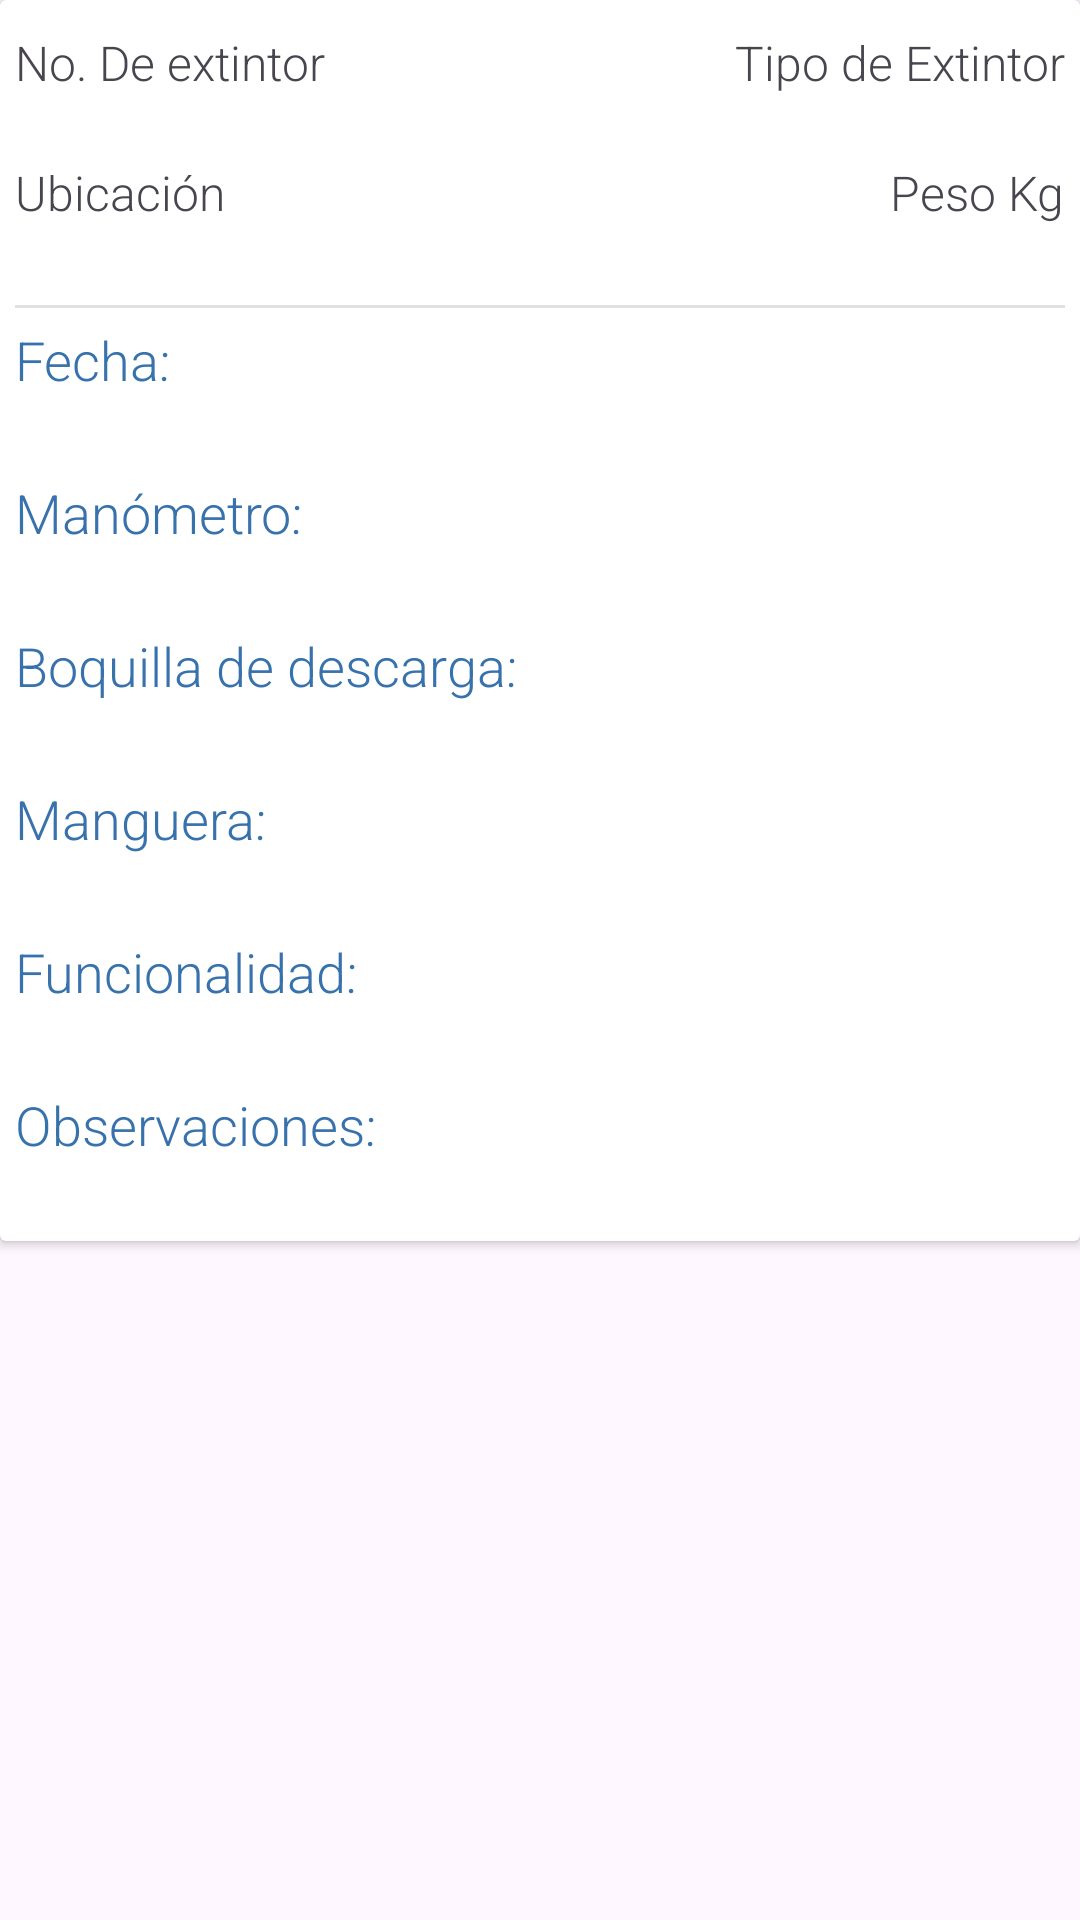

Here is an Android app screen rendered from its layout file. Give the layout XML and the strings, colors and styles it references.
<!-- AndroidManifest.xml: application theme Theme.GestoLine -->
<!-- res/layout/contenido_lista_mantenimiento_extintor.xml -->
<?xml version="1.0" encoding="utf-8"?>
<androidx.constraintlayout.widget.ConstraintLayout xmlns:android="http://schemas.android.com/apk/res/android"
    xmlns:app="http://schemas.android.com/apk/res-auto"
    xmlns:tools="http://schemas.android.com/tools"
    android:layout_width="match_parent"
    android:layout_height="wrap_content"
    android:layout_marginBottom="10dp">

    <androidx.cardview.widget.CardView
        android:layout_width="match_parent"
        android:layout_height="wrap_content"
        android:elevation="4dp"
        tools:ignore="MissingConstraints">

       <LinearLayout
           android:layout_width="match_parent"
           android:layout_height="wrap_content"
           android:orientation="vertical"
           android:padding="5dp"
           tools:ignore="UselessLeaf">

           <androidx.constraintlayout.widget.ConstraintLayout
               android:layout_width="match_parent"
               android:layout_height="wrap_content"
               android:layout_marginTop="5dp"
               app:layout_constraintBottom_toBottomOf="@+id/NuExtintor"
               app:layout_constraintTop_toBottomOf="@+id/NuExtintor">

               <TextView
                   android:id="@+id/textView1"
                   android:layout_width="wrap_content"
                   android:layout_height="wrap_content"
                   android:text="No. De extintor "
                   android:fontFamily="sans-serif-light"
                   android:textSize="16dp"
                   app:layout_constraintStart_toStartOf="parent"
                   app:layout_constraintTop_toTopOf="parent" />

               <TextView
                   android:id="@+id/NuExtintor"
                   android:layout_width="wrap_content"
                   android:layout_height="wrap_content"
                   android:fontFamily="sans-serif-light"
                   android:textSize="16dp"
                   android:textStyle="bold"
                   app:layout_constraintStart_toStartOf="@+id/textView1"
                   app:layout_constraintTop_toBottomOf="@+id/textView1" />

               <TextView
                   android:id="@+id/textView2"
                   android:layout_width="wrap_content"
                   android:layout_height="wrap_content"
                   android:text="Tipo de Extintor"
                   android:fontFamily="sans-serif-light"
                   android:textSize="16dp"
                   app:layout_constraintEnd_toEndOf="parent"
                   app:layout_constraintTop_toTopOf="parent" />

               <TextView
                   android:id="@+id/TipoExtintor"
                   android:layout_width="wrap_content"
                   android:layout_height="wrap_content"
                   android:fontFamily="sans-serif-light"
                   android:textSize="16dp"
                   android:textStyle="bold"
                   app:layout_constraintEnd_toEndOf="parent"
                   app:layout_constraintTop_toBottomOf="@+id/textView2" />

               <TextView
                   android:id="@+id/textView18"
                   android:layout_width="wrap_content"
                   android:layout_height="wrap_content"
                   android:text="Ubicación"
                   android:fontFamily="sans-serif-light"
                   android:textSize="16dp"
                   app:layout_constraintStart_toStartOf="@+id/NuExtintor"
                   app:layout_constraintTop_toBottomOf="@+id/NuExtintor" />

               <TextView
                   android:id="@+id/Ubicacion"
                   android:layout_width="wrap_content"
                   android:layout_height="wrap_content"
                   android:fontFamily="sans-serif-light"
                   android:textSize="16dp"
                   android:textStyle="bold"
                   app:layout_constraintStart_toStartOf="parent"
                   app:layout_constraintTop_toBottomOf="@+id/textView18" />

               <TextView
                   android:id="@+id/textView19"
                   android:layout_width="wrap_content"
                   android:layout_height="wrap_content"
                   android:text="Peso Kg"
                   android:fontFamily="sans-serif-light"
                   android:textSize="16dp"
                   app:layout_constraintEnd_toEndOf="parent"
                   app:layout_constraintTop_toBottomOf="@+id/TipoExtintor" />

               <TextView
                   android:id="@+id/PesoKg"
                   android:layout_width="wrap_content"
                   android:layout_height="wrap_content"
                   android:fontFamily="sans-serif-light"
                   android:textSize="16dp"
                   android:textStyle="bold"
                   app:layout_constraintEnd_toEndOf="parent"
                   app:layout_constraintTop_toBottomOf="@+id/textView19" />

           </androidx.constraintlayout.widget.ConstraintLayout>

           <View
               android:layout_width="match_parent"
               android:layout_height="1dp"
               android:background="?android:attr/listDivider"
               android:layout_marginTop="5dp"
               android:layout_marginBottom="5dp"/>

           <TextView
               android:layout_width="match_parent"
               android:layout_height="wrap_content"
               android:text="Fecha:"
               android:textColor="@color/colorPrimary"
               android:fontFamily="sans-serif-light"
               android:textSize="18dp"/>

           <TextView
               android:id="@+id/TxtFecha"
               android:layout_width="match_parent"
               android:layout_height="wrap_content"
               android:fontFamily="sans-serif-light"
               android:textSize="16dp"/>

           <TextView
               android:layout_width="match_parent"
               android:layout_height="wrap_content"
               android:text="Manómetro:"
               android:textColor="@color/colorPrimary"
               android:fontFamily="sans-serif-light"
               android:textSize="18dp"
               android:layout_marginTop="5dp"/>

           <TextView
               android:id="@+id/TxtManometro"
               android:layout_width="match_parent"
               android:layout_height="wrap_content"
               android:fontFamily="sans-serif-light"
               android:textSize="16dp"/>

           <TextView
               android:layout_width="match_parent"
               android:layout_height="wrap_content"
               android:text="Boquilla de descarga:"
               android:textColor="@color/colorPrimary"
               android:fontFamily="sans-serif-light"
               android:textSize="18dp"
               android:layout_marginTop="5dp"/>

           <TextView
               android:id="@+id/TxtBoquillaDescarga"
               android:layout_width="match_parent"
               android:layout_height="wrap_content"
               android:fontFamily="sans-serif-light"
               android:textSize="16dp"/>

           <TextView
               android:layout_width="match_parent"
               android:layout_height="wrap_content"
               android:text="Manguera:"
               android:textColor="@color/colorPrimary"
               android:fontFamily="sans-serif-light"
               android:textSize="18dp"
               android:layout_marginTop="5dp"/>

           <TextView
               android:id="@+id/TxtManguera"
               android:layout_width="match_parent"
               android:layout_height="wrap_content"
               android:fontFamily="sans-serif-light"
               android:textSize="16dp"/>

           <TextView
               android:layout_width="match_parent"
               android:layout_height="wrap_content"
               android:text="Funcionalidad:"
               android:textColor="@color/colorPrimary"
               android:fontFamily="sans-serif-light"
               android:textSize="18dp"
               android:layout_marginTop="5dp"/>

           <TextView
               android:id="@+id/TxtFuncionalidad"
               android:layout_width="match_parent"
               android:layout_height="wrap_content"
               android:fontFamily="sans-serif-light"
               android:textSize="16dp"/>

           <TextView
               android:layout_width="match_parent"
               android:layout_height="wrap_content"
               android:text="Observaciones:"
               android:textColor="@color/colorPrimary"
               android:fontFamily="sans-serif-light"
               android:textSize="18dp"
               android:layout_marginTop="5dp"
               />

           <TextView
               android:id="@+id/TxtObservaciones"
               android:layout_width="match_parent"
               android:layout_height="wrap_content"
               android:fontFamily="sans-serif-light"
               android:textSize="16dp"/>


       </LinearLayout>

    </androidx.cardview.widget.CardView>

</androidx.constraintlayout.widget.ConstraintLayout>
<!-- resources referenced by this layout -->
<resources>
  <color name="colorPrimary">#3772ac</color>
  <style name="Theme.GestoLine" parent="Base.Theme.GestoLine" />
  <style name="Base.Theme.GestoLine" parent="Theme.Material3.DayNight.NoActionBar">
          <item name="colorPrimary">@color/colorPrimary</item>
          <item name="colorPrimaryDark">@color/colorPrimaryDark</item>
          <item name="colorAccent">@color/colorAccent</item>
      </style>
  <color name="colorPrimaryDark">#02294f</color>
  <color name="colorAccent">#27843d</color>
</resources>
